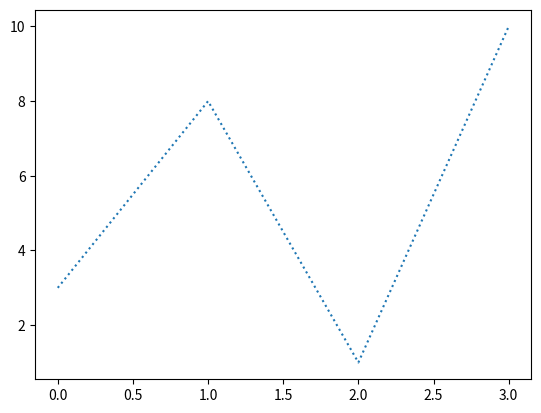

This figure's Python source:
"""
题目：画图，学用line画直线。
"""
import matplotlib.pyplot as plt
import  numpy as np

ypoints=np.array([3,8,1,10])
plt.plot(ypoints,linestyle='dotted')
plt.show()